The GitHub repository JohnJCaicedo/Fotos contains a labelled image folder "dataset" with 2 categories: buenas, defectuosas. Examples follow, each with its label.

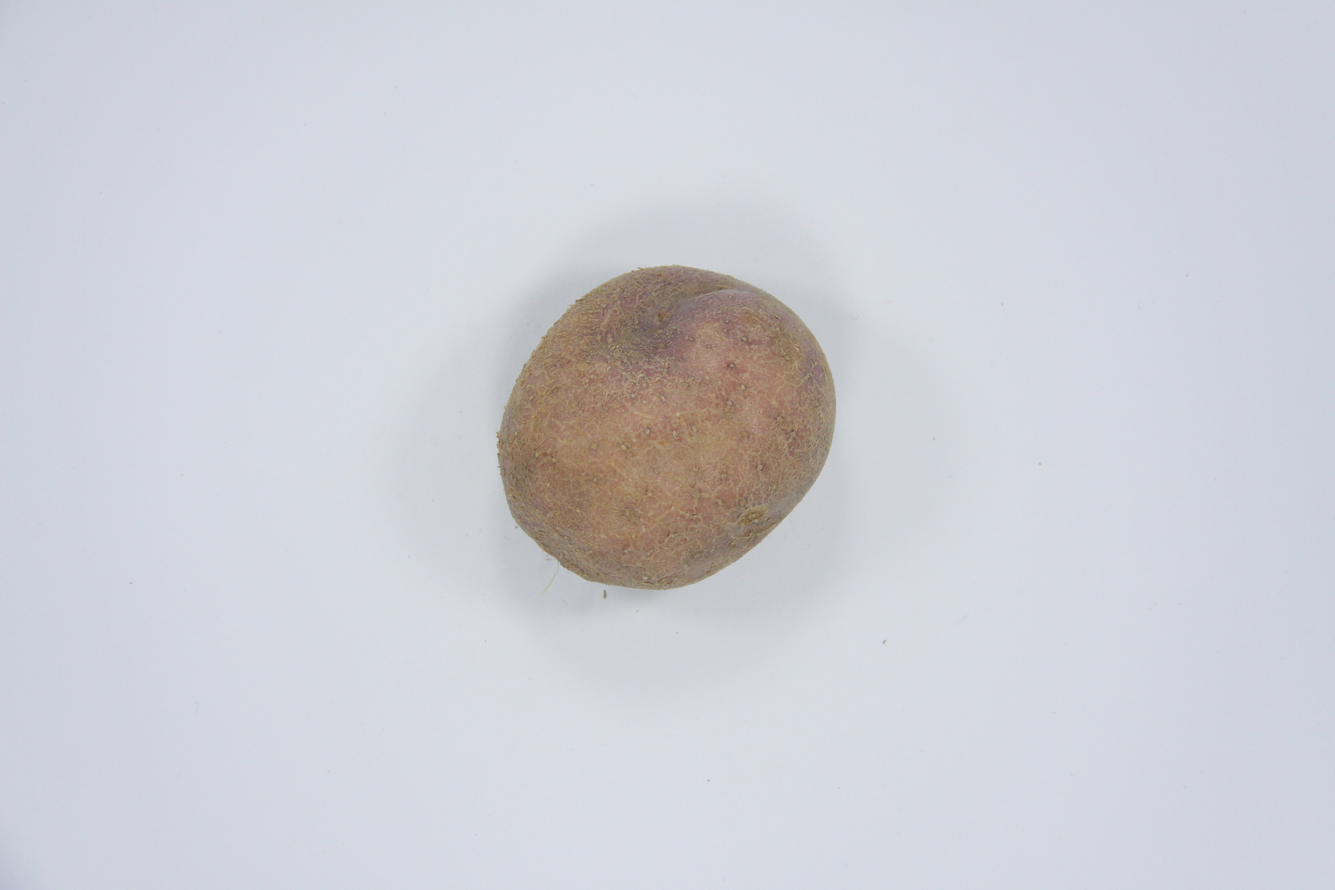
Label: buenas

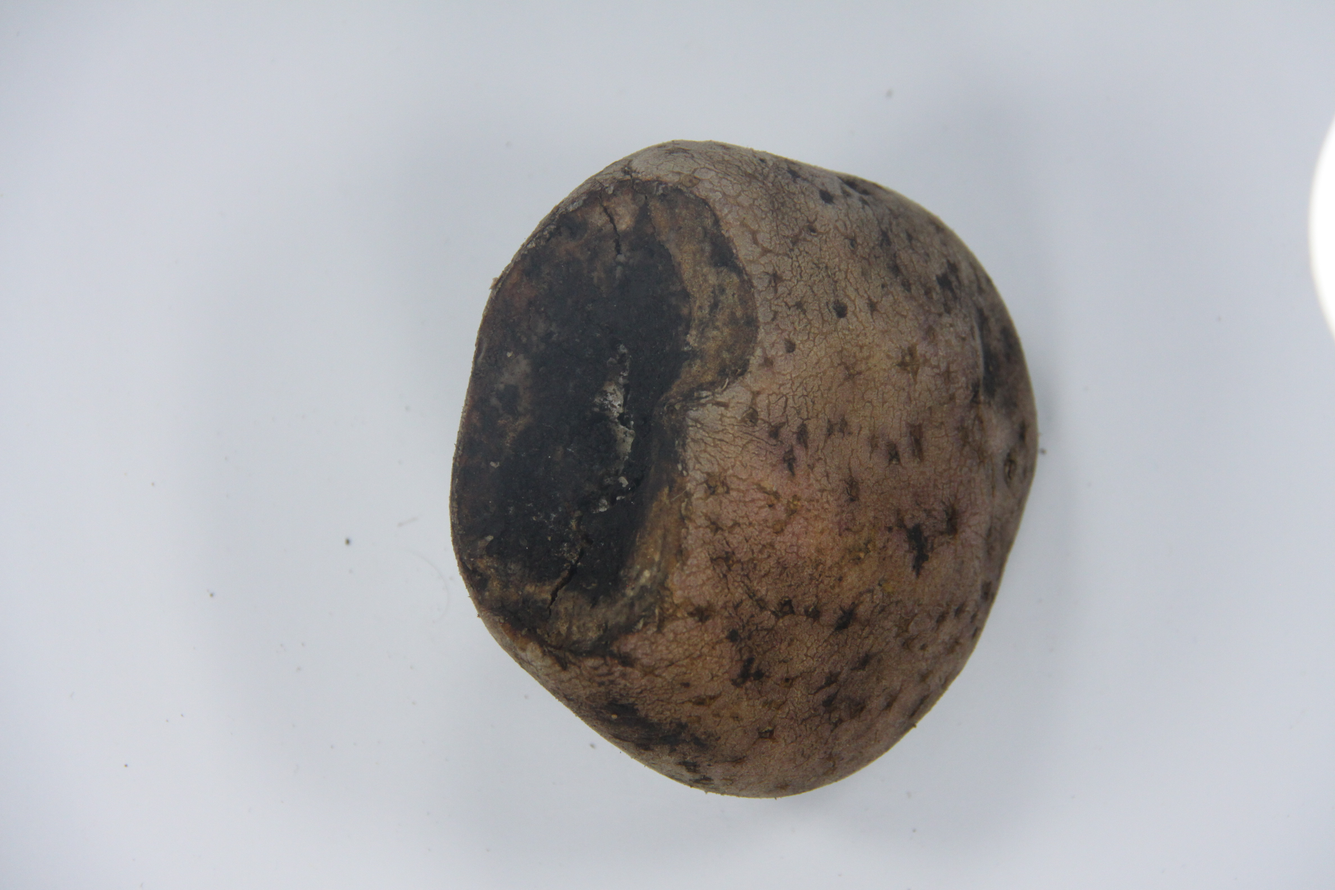
Label: defectuosas

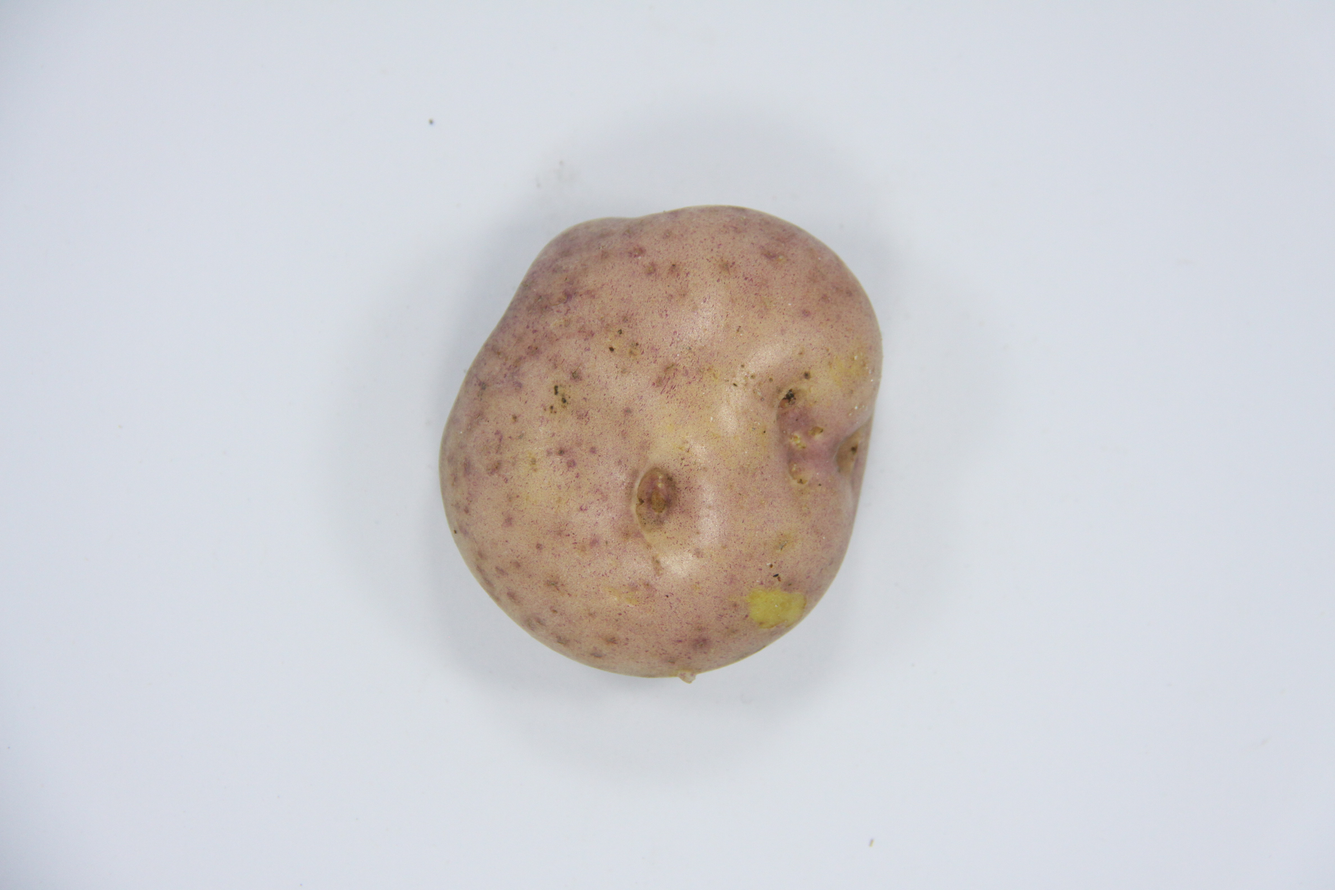
Label: buenas

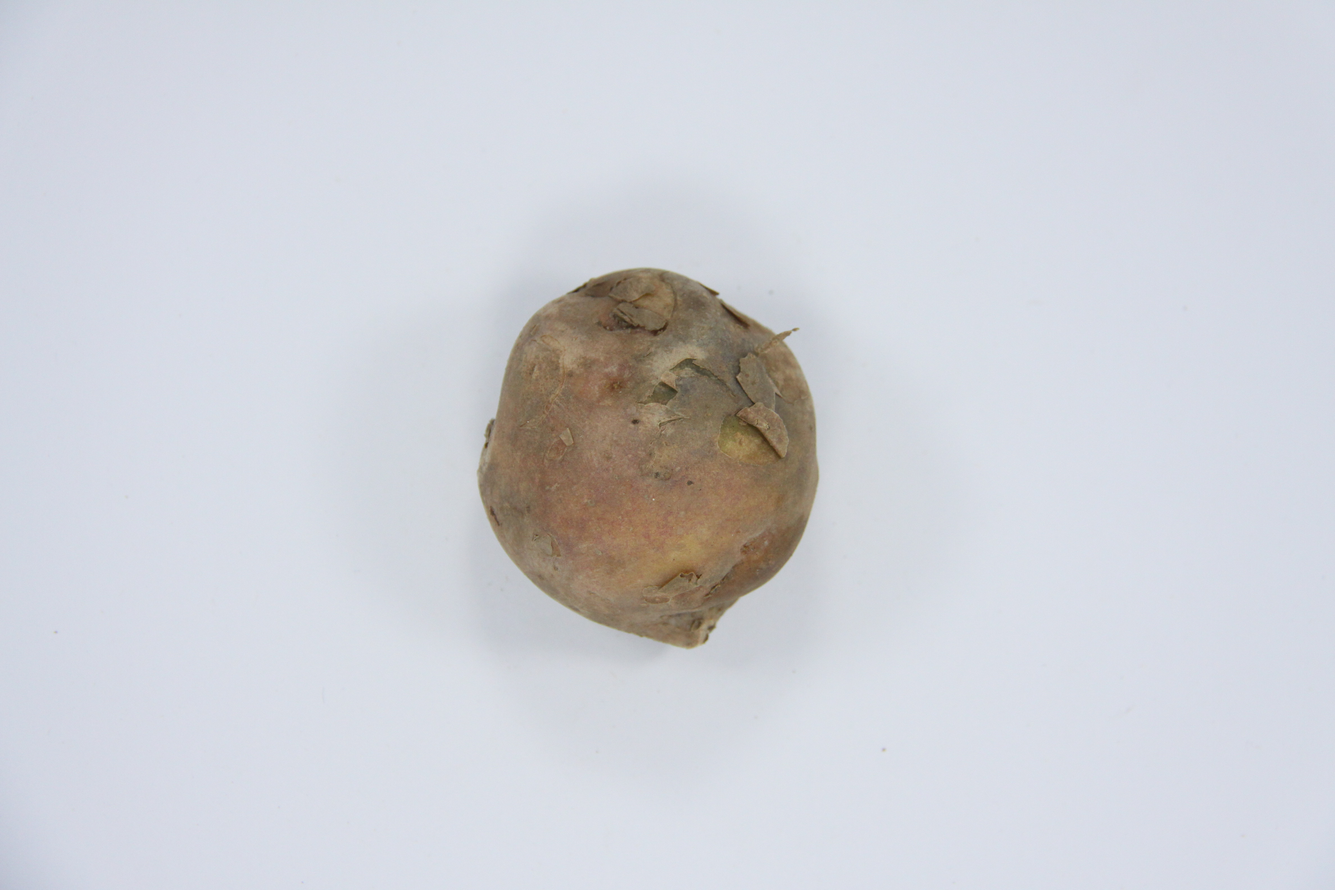
Label: defectuosas

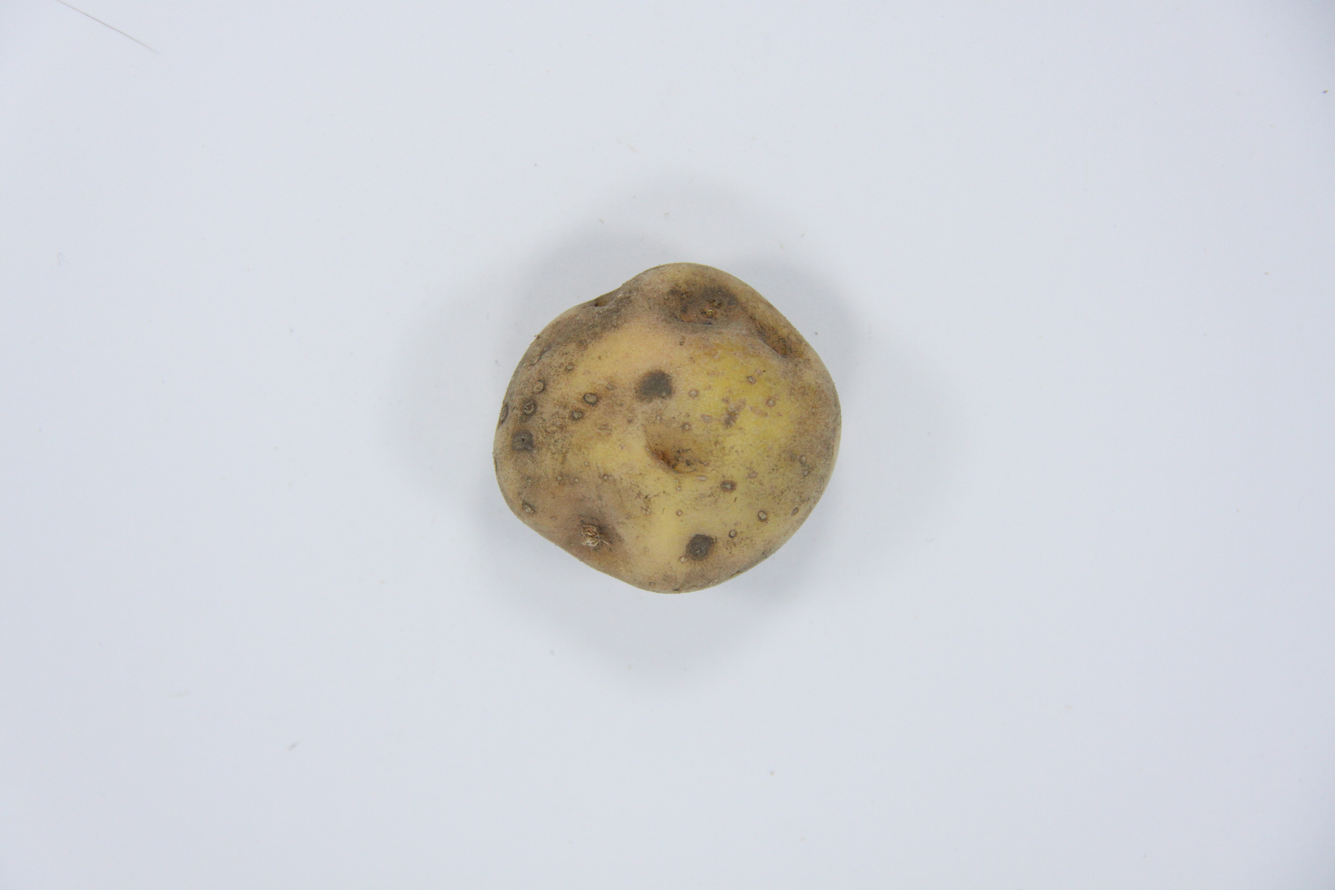
Label: defectuosas

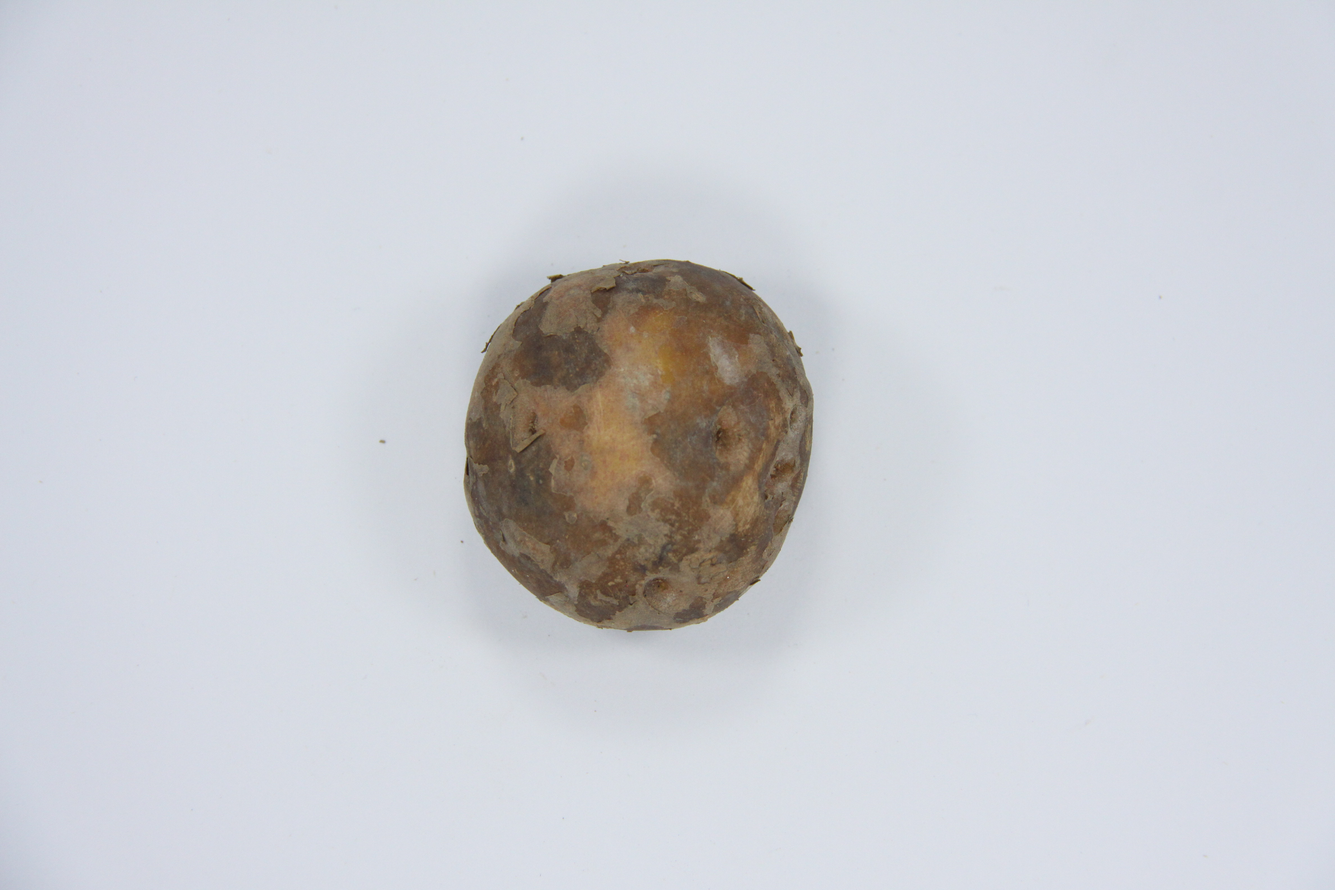
Label: defectuosas
